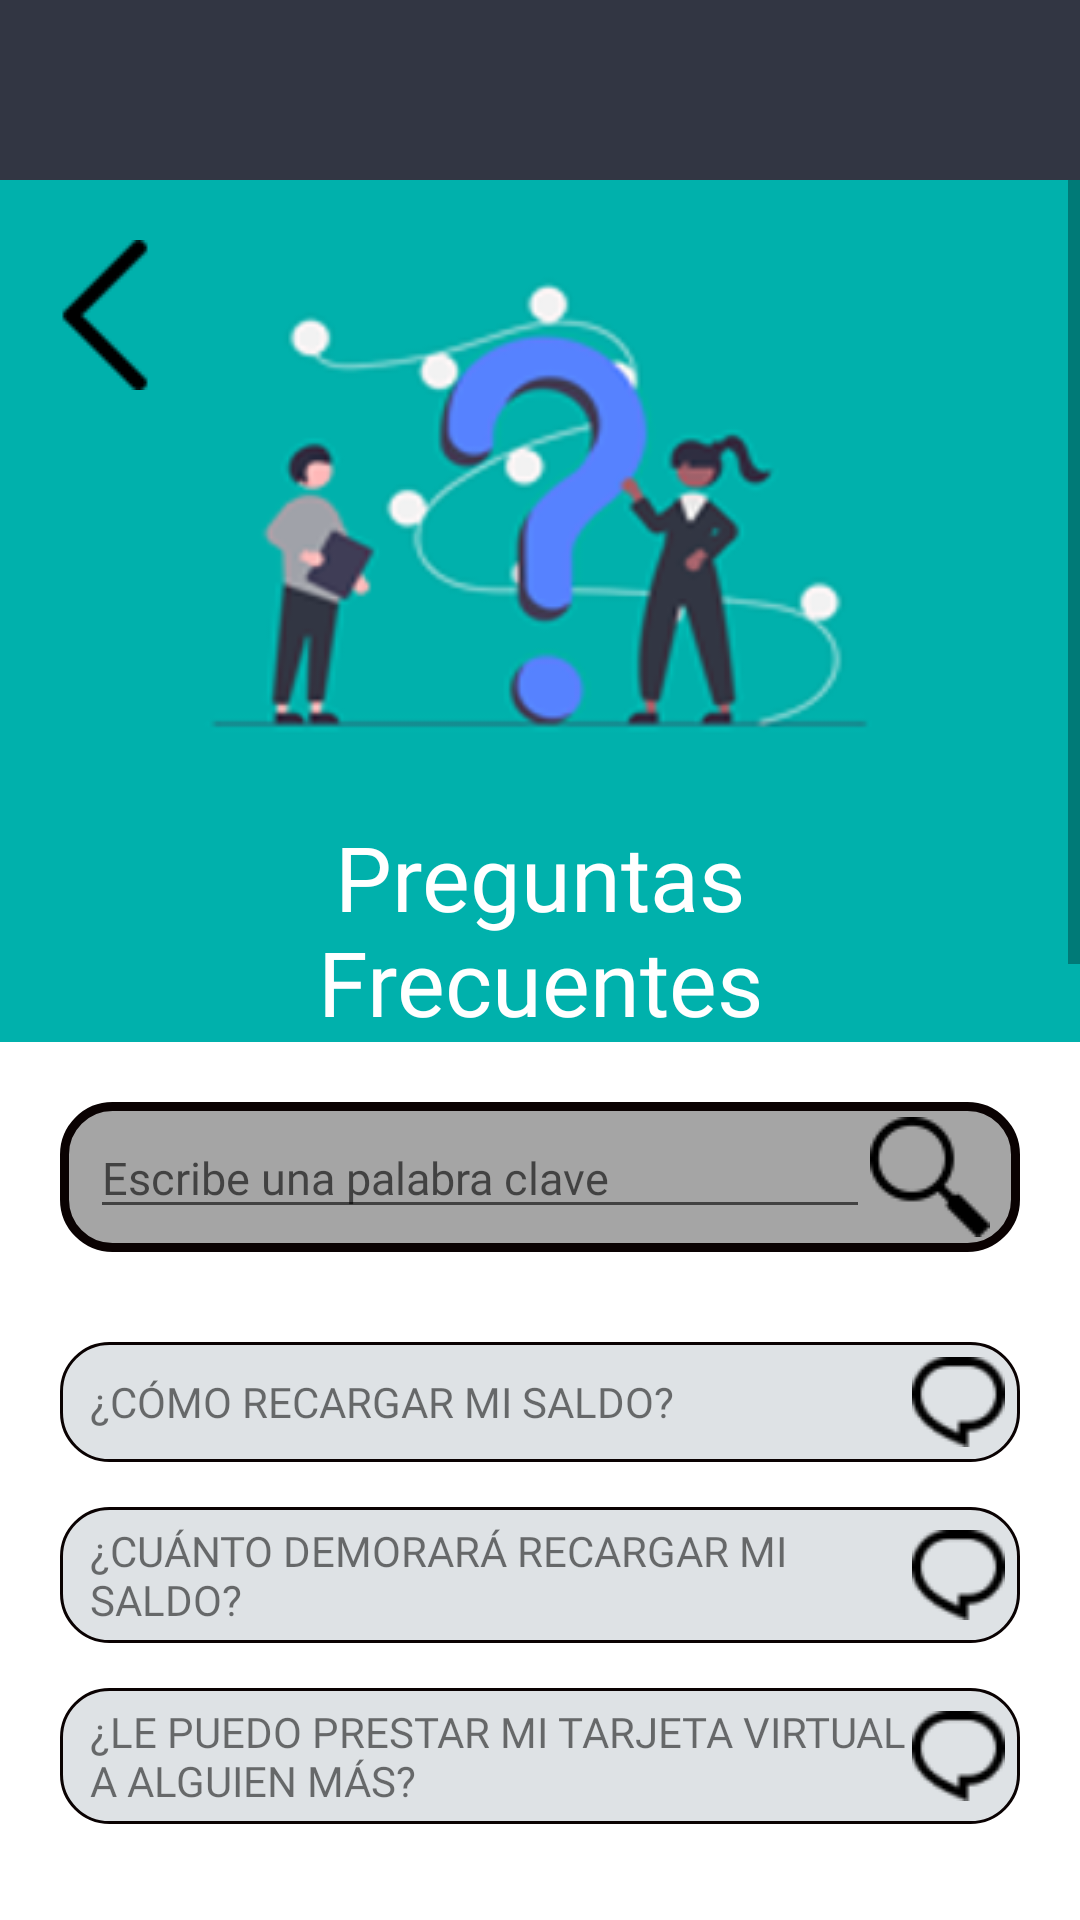

Layout XML and referenced resources for this Android screen:
<!-- AndroidManifest.xml: application theme Theme.MyApplication -->
<!-- res/layout/fragment_pasajeros_preguntas_y_respuestas.xml -->
<?xml version="1.0" encoding="utf-8"?>
<androidx.constraintlayout.widget.ConstraintLayout xmlns:android="http://schemas.android.com/apk/res/android"
    xmlns:app="http://schemas.android.com/apk/res-auto"
    xmlns:tools="http://schemas.android.com/tools"
    android:layout_width="match_parent"
    android:layout_height="match_parent"
    android:background="#323643"
    android:theme="@style/Theme.AppCompat.Light.NoActionBar">

    <ScrollView
        android:id="@+id/scrollViewQuejasYSugerencias"
        android:layout_width="match_parent"
        android:layout_height="match_parent"
        android:background="#00B1AC"
        android:layout_marginTop="60sp"
        app:layout_constraintEnd_toEndOf="parent"
        app:layout_constraintStart_toStartOf="parent"
        app:layout_constraintTop_toTopOf="parent">

        <LinearLayout
            android:layout_width="match_parent"
            android:layout_height="wrap_content"
            android:orientation="vertical">

            <LinearLayout
                android:layout_width="match_parent"
                android:layout_height="wrap_content"
                android:orientation="vertical">

                <LinearLayout
                    android:layout_width="match_parent"
                    android:layout_height="wrap_content"
                    android:orientation="horizontal">

                    <ImageButton
                        android:id="@+id/imageButton"
                        android:layout_width="50dp"
                        android:layout_height="50dp"
                        android:onClick="back"
                        app:backgroundTint="@android:color/transparent"
                        android:layout_marginTop="20sp"
                        android:layout_marginStart="10sp"
                        app:layout_constraintEnd_toEndOf="parent"
                        app:layout_constraintStart_toStartOf="parent"
                        app:layout_constraintTop_toTopOf="parent"
                        app:srcCompat="@drawable/arrow" />

                    <LinearLayout
                        android:layout_width="match_parent"
                        android:layout_height="wrap_content"
                        android:gravity="center"
                        android:layout_marginTop="20sp">

                        <ImageView
                            android:layout_width="wrap_content"
                            android:layout_height="wrap_content"
                            android:src="@drawable/pasajeropreguntasyrespuestas"
                            android:layout_marginEnd="55sp"/>
                    </LinearLayout>
                </LinearLayout>

                <TextView
                    android:layout_width="wrap_content"
                    android:layout_height="wrap_content"
                    android:layout_gravity="center"
                    android:gravity="center"
                    android:fontFamily="@font/poppins_bold"
                    android:text="Preguntas
                    Frecuentes"
                    android:textColor="@color/white"
                    android:textSize="30sp"
                    android:layout_marginHorizontal="20sp" />
            </LinearLayout>

            <LinearLayout
                android:layout_width="match_parent"
                android:layout_height="1000sp"
                android:background="@color/white"
                android:orientation="vertical">

                <LinearLayout
                    android:layout_width="match_parent"
                    android:layout_height="wrap_content"
                    android:layout_marginVertical="20sp"
                    android:layout_marginHorizontal="20sp"
                    android:orientation="horizontal"
                    android:background="@drawable/fondo_buscador_preguntas"
                    android:paddingHorizontal="10sp"
                    android:paddingVertical="5sp">

                    <EditText
                        android:layout_width="match_parent"
                        android:layout_height="wrap_content"
                        android:layout_weight="1"
                        android:fontFamily="@font/poppins_regular"
                        android:hint="Escribe una palabra clave"
                        android:textSize="15sp">
                    </EditText>
                    <ImageView
                        android:layout_width="wrap_content"
                        android:layout_height="wrap_content"
                        android:layout_weight="0"
                        android:src="@drawable/lupa">
                    </ImageView>

                </LinearLayout>

                <LinearLayout
                    android:layout_width="match_parent"
                    android:layout_height="match_parent"
                    android:layout_marginVertical="10sp"
                    android:layout_marginHorizontal="20sp"
                    android:orientation="vertical">

                    <LinearLayout
                        android:layout_width="match_parent"
                        android:layout_height="wrap_content"
                        android:background="@drawable/card_sugerencia_o_reclamo"
                        android:orientation="horizontal"
                        android:padding="5sp"
                        android:paddingHorizontal="10sp"
                        android:layout_marginBottom="15sp">

                        <TextView
                            android:layout_width="match_parent"
                            android:layout_height="wrap_content"
                            android:layout_weight="3"
                            android:text="¿CÓMO RECARGAR MI SALDO?"
                            android:layout_marginStart="5sp"
                            android:fontFamily="@font/poppins_medium"
                            android:layout_gravity="center_vertical">
                        </TextView>

                        <ImageView
                            android:layout_width="wrap_content"
                            android:layout_height="wrap_content"
                            android:layout_weight="0"
                            android:src="@drawable/cuadro_pregunta"
                            android:layout_gravity="center_vertical"/>
                    </LinearLayout>

                    <LinearLayout
                        android:layout_width="match_parent"
                        android:layout_height="wrap_content"
                        android:background="@drawable/card_sugerencia_o_reclamo"
                        android:orientation="horizontal"
                        android:padding="5sp"
                        android:paddingHorizontal="10sp"
                        android:layout_marginBottom="15sp">

                        <TextView
                            android:layout_width="match_parent"
                            android:layout_height="wrap_content"
                            android:layout_weight="3"
                            android:text="¿CUÁNTO DEMORARÁ RECARGAR MI SALDO?"
                            android:layout_marginStart="5sp"
                            android:fontFamily="@font/poppins_medium"
                            android:layout_gravity="center_vertical">
                        </TextView>

                        <ImageView
                            android:layout_width="wrap_content"
                            android:layout_height="wrap_content"
                            android:layout_weight="0"
                            android:src="@drawable/cuadro_pregunta"
                            android:layout_gravity="center_vertical"/>
                    </LinearLayout>

                    <LinearLayout
                        android:layout_width="match_parent"
                        android:layout_height="wrap_content"
                        android:background="@drawable/card_sugerencia_o_reclamo"
                        android:orientation="horizontal"
                        android:padding="5sp"
                        android:paddingHorizontal="10sp"
                        android:layout_marginBottom="15sp">

                        <TextView
                            android:layout_width="match_parent"
                            android:layout_height="wrap_content"
                            android:layout_weight="3"
                            android:text="¿LE PUEDO PRESTAR MI TARJETA VIRTUAL A ALGUIEN MÁS?"
                            android:layout_marginStart="5sp"
                            android:fontFamily="@font/poppins_medium"
                            android:layout_gravity="center_vertical">
                        </TextView>

                        <ImageView
                            android:layout_width="wrap_content"
                            android:layout_height="wrap_content"
                            android:layout_weight="0"
                            android:src="@drawable/cuadro_pregunta"
                            android:layout_gravity="center_vertical"/>
                    </LinearLayout>
                </LinearLayout>
            </LinearLayout>
        </LinearLayout>
    </ScrollView>

</androidx.constraintlayout.widget.ConstraintLayout>
<!-- resources referenced by this layout -->
<resources>
  <color name="white">#FFFFFFFF</color>
  <!-- drawable arrow: png bitmap (drawable-v24, 2292 bytes) -->
  <!-- drawable card_sugerencia_o_reclamo (drawable) -->
  <?xml version="1.0" encoding="utf-8"?>
  <shape xmlns:android="http://schemas.android.com/apk/res/android">
      <corners android:radius="16sp"/>
      <solid android:color="#DEE2E5"/>
      <stroke android:width="1sp"
          android:color="#0A0202"/>
  </shape>
  <!-- drawable cuadro_pregunta: png bitmap (drawable, 925 bytes) -->
  <!-- drawable fondo_buscador_preguntas (drawable) -->
  <?xml version="1.0" encoding="utf-8"?>
  <shape xmlns:android="http://schemas.android.com/apk/res/android">
      <corners android:radius="16sp"/>
      <solid android:color="#a5a5a5"/>
      <stroke android:width="3sp"
          android:color="#0A0202"/>
  </shape>
  <!-- drawable lupa: png bitmap (drawable, 1020 bytes) -->
  <!-- drawable pasajeropreguntasyrespuestas: png bitmap (drawable, 36163 bytes) -->
  <style name="Theme.MyApplication" parent="Theme.MaterialComponents.DayNight.DarkActionBar">
          
          <item name="colorPrimary">@color/purple_500</item>
          <item name="colorPrimaryVariant">@color/purple_700</item>
          <item name="colorOnPrimary">@color/white</item>
          
          <item name="colorSecondary">@color/teal_200</item>
          <item name="colorSecondaryVariant">@color/teal_700</item>
          <item name="colorOnSecondary">@color/black</item>
          
          <item name="android:statusBarColor" tools:targetApi="l">?attr/colorPrimaryVariant</item>
          
      </style>
  <color name="purple_500">#FF6200EE</color>
  <color name="purple_700">#FF3700B3</color>
  <color name="teal_200">#FF03DAC5</color>
  <color name="teal_700">#FF018786</color>
  <color name="black">#FF000000</color>
</resources>
